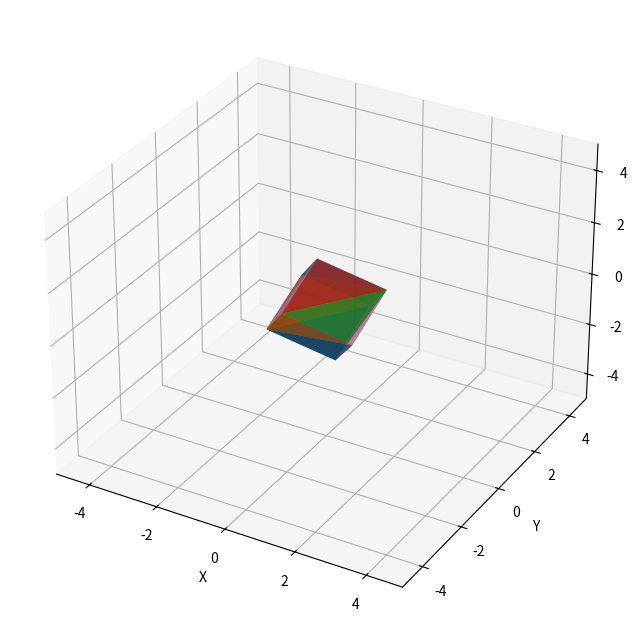

Here is the Python script that generated this plot:
import numpy as np
import matplotlib.pyplot as plt
from mpl_toolkits.mplot3d import Axes3D
from typing import List, Tuple
import math

class Vector3:
    def __init__(self, x: float, y: float, z: float):
        self.x = x
        self.y = y
        self.z = z
    
    def __add__(self, other: 'Vector3') -> 'Vector3':
        return Vector3(self.x + other.x, self.y + other.y, self.z + other.z)
    
    def __sub__(self, other: 'Vector3') -> 'Vector3':
        return Vector3(self.x - other.x, self.y - other.y, self.z - other.z)
    
    def __mul__(self, scalar: float) -> 'Vector3':
        return Vector3(self.x * scalar, self.y * scalar, self.z * scalar)
    
    def dot(self, other: 'Vector3') -> float:
        return self.x * other.x + self.y * other.y + self.z * other.z
    
    def cross(self, other: 'Vector3') -> 'Vector3':
        return Vector3(
            self.y * other.z - self.z * other.y,
            self.z * other.x - self.x * other.z,
            self.x * other.y - self.y * other.x
        )
    
    def magnitude(self) -> float:
        return math.sqrt(self.dot(self))
    
    def normalize(self) -> 'Vector3':
        mag = self.magnitude()
        return Vector3(self.x/mag, self.y/mag, self.z/mag) if mag != 0 else self
    
    def to_array(self) -> np.ndarray:
        return np.array([self.x, self.y, self.z])

class Matrix4:
    def __init__(self, data: np.ndarray = None):
        self.data = data if data is not None else np.eye(4)
    
    @staticmethod
    def translation(x: float, y: float, z: float) -> 'Matrix4':
        return Matrix4(np.array([
            [1, 0, 0, x],
            [0, 1, 0, y],
            [0, 0, 1, z],
            [0, 0, 0, 1]
        ]))
    
    @staticmethod
    def rotation_x(angle: float) -> 'Matrix4':
        c, s = math.cos(angle), math.sin(angle)
        return Matrix4(np.array([
            [1, 0, 0, 0],
            [0, c, -s, 0],
            [0, s, c, 0],
            [0, 0, 0, 1]
        ]))
    
    @staticmethod
    def rotation_y(angle: float) -> 'Matrix4':
        c, s = math.cos(angle), math.sin(angle)
        return Matrix4(np.array([
            [c, 0, s, 0],
            [0, 1, 0, 0],
            [-s, 0, c, 0],
            [0, 0, 0, 1]
        ]))
    
    @staticmethod
    def rotation_z(angle: float) -> 'Matrix4':
        c, s = math.cos(angle), math.sin(angle)
        return Matrix4(np.array([
            [c, -s, 0, 0],
            [s, c, 0, 0],
            [0, 0, 1, 0],
            [0, 0, 0, 1]
        ]))
    
    @staticmethod
    def scale(sx: float, sy: float, sz: float) -> 'Matrix4':
        return Matrix4(np.array([
            [sx, 0, 0, 0],
            [0, sy, 0, 0],
            [0, 0, sz, 0],
            [0, 0, 0, 1]
        ]))
    
    def __matmul__(self, other: 'Matrix4') -> 'Matrix4':
        return Matrix4(self.data @ other.data)
    
    def transform_point(self, point: Vector3) -> Vector3:
        homogenous = np.array([point.x, point.y, point.z, 1])
        transformed = self.data @ homogenous
        return Vector3(transformed[0], transformed[1], transformed[2])

class Mesh:
    def __init__(self, vertices: List[Vector3], faces: List[Tuple[int, int, int]]):
        self.vertices = vertices
        self.faces = faces
        self.position = Vector3(0, 0, 0)
        self.rotation = Vector3(0, 0, 0)
        self.scale = Vector3(1, 1, 1)
    
    def get_transformation_matrix(self) -> Matrix4:
        translation = Matrix4.translation(self.position.x, self.position.y, self.position.z)
        rotation_x = Matrix4.rotation_x(self.rotation.x)
        rotation_y = Matrix4.rotation_y(self.rotation.y)
        rotation_z = Matrix4.rotation_z(self.rotation.z)
        scale = Matrix4.scale(self.scale.x, self.scale.y, self.scale.z)
        
        return translation @ rotation_x @ rotation_y @ rotation_z @ scale
    
    def get_transformed_vertices(self) -> List[Vector3]:
        transform = self.get_transformation_matrix()
        return [transform.transform_point(vertex) for vertex in self.vertices]

class Renderer:
    def __init__(self):
        self.fig = plt.figure(figsize=(10, 8))
        self.ax = self.fig.add_subplot(111, projection='3d')
        self.meshes: List[Mesh] = []
    
    def add_mesh(self, mesh: Mesh):
        self.meshes.append(mesh)
    
    def render(self):
        self.ax.clear()
        
        for mesh in self.meshes:
            vertices = mesh.get_transformed_vertices()
            vertices_array = np.array([v.to_array() for v in vertices])
            
            for face in mesh.faces:
                triangle = vertices_array[list(face)]
                self.ax.plot_trisurf(
                    triangle[:,0], triangle[:,1], triangle[:,2],
                    alpha=0.8, linewidth=0.5
                )
        
        self.ax.set_xlim(-5, 5)
        self.ax.set_ylim(-5, 5)
        self.ax.set_zlim(-5, 5)
        self.ax.set_xlabel('X')
        self.ax.set_ylabel('Y')
        self.ax.set_zlabel('Z')
        
        plt.show()

# Create a cube mesh
def create_cube() -> Mesh:
    vertices = [
        Vector3(-1, -1, -1), Vector3(1, -1, -1), Vector3(1, 1, -1), Vector3(-1, 1, -1),
        Vector3(-1, -1, 1), Vector3(1, -1, 1), Vector3(1, 1, 1), Vector3(-1, 1, 1)
    ]
    faces = [
        (0, 1, 2), (0, 2, 3),  # front
        (4, 5, 6), (4, 6, 7),  # back
        (0, 4, 7), (0, 7, 3),  # left
        (1, 5, 6), (1, 6, 2),  # right
        (3, 2, 6), (3, 6, 7),  # top
        (0, 1, 5), (0, 5, 4)   # bottom
    ]
    return Mesh(vertices, faces)

# Example usage
renderer = Renderer()
cube = create_cube()
cube.rotation = Vector3(0.5, 0.5, 0)
renderer.add_mesh(cube)
renderer.render()
